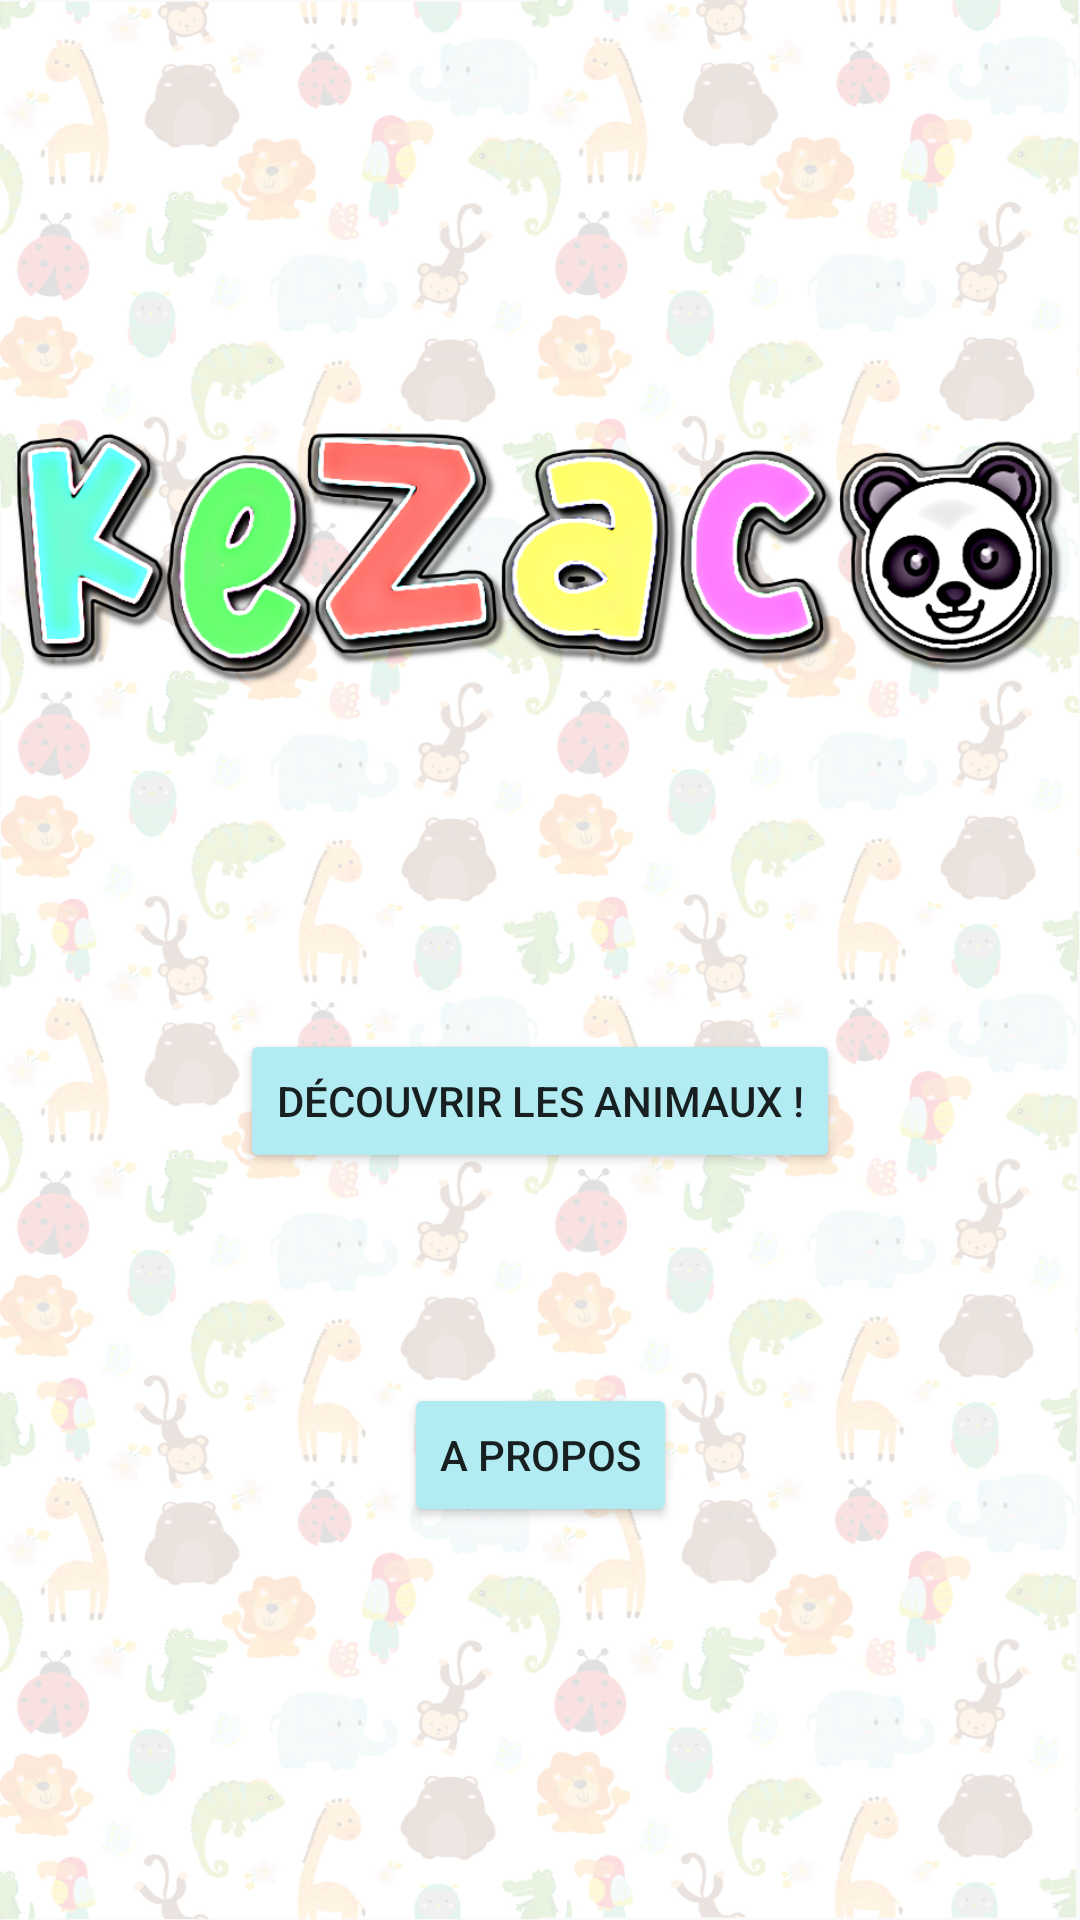

Reconstruct the res/layout file that produces this screen, plus the resources it refers to.
<!-- AndroidManifest.xml: application theme AppTheme -->
<!-- res/layout/activity_main.xml -->
<?xml version="1.0" encoding="utf-8"?>
<androidx.constraintlayout.widget.ConstraintLayout xmlns:android="http://schemas.android.com/apk/res/android"
    xmlns:app="http://schemas.android.com/apk/res-auto"
    xmlns:tools="http://schemas.android.com/tools"
    android:layout_width="match_parent"
    android:layout_height="match_parent"
    android:background="@drawable/background"
    tools:context=".MainActivity">

    <Button
        android:id="@+id/buttonChooseQuizz"
        android:layout_width="wrap_content"
        android:layout_height="wrap_content"
        android:layout_marginTop="70dp"
        android:backgroundTint="#b2ebf2"
        android:text="Découvrir les animaux !"
        app:layout_constraintEnd_toEndOf="parent"
        app:layout_constraintStart_toStartOf="parent"
        app:layout_constraintTop_toBottomOf="@+id/imageView" />

    <Button
        android:id="@+id/buttonAbout"
        android:layout_width="wrap_content"
        android:layout_height="wrap_content"
        android:layout_marginTop="70dp"
        android:backgroundTint="#b2ebf2"
        android:text="A propos"
        app:layout_constraintEnd_toEndOf="parent"
        app:layout_constraintStart_toStartOf="parent"
        app:layout_constraintTop_toBottomOf="@+id/buttonChooseQuizz" />

    <ImageView
        android:id="@+id/imageView"
        android:layout_width="351dp"
        android:layout_height="173dp"
        android:layout_marginTop="100dp"
        app:layout_constraintEnd_toEndOf="parent"
        app:layout_constraintStart_toStartOf="parent"
        app:layout_constraintTop_toTopOf="parent"
        app:srcCompat="@drawable/logo2" />
</androidx.constraintlayout.widget.ConstraintLayout>
<!-- resources referenced by this layout -->
<resources>
  <!-- drawable background: png bitmap (drawable, 903333 bytes) -->
  <!-- drawable logo2: png bitmap (drawable, 156208 bytes) -->
  <style name="AppTheme" parent="Theme.AppCompat.Light.DarkActionBar">
          
          <item name="colorPrimary">#fafafa</item>
          <item name="colorPrimaryDark">#007c91</item>
          <item name="colorAccent">#007c91</item>
          <item name="titleTextColor">#424242</item>
      </style>
</resources>
